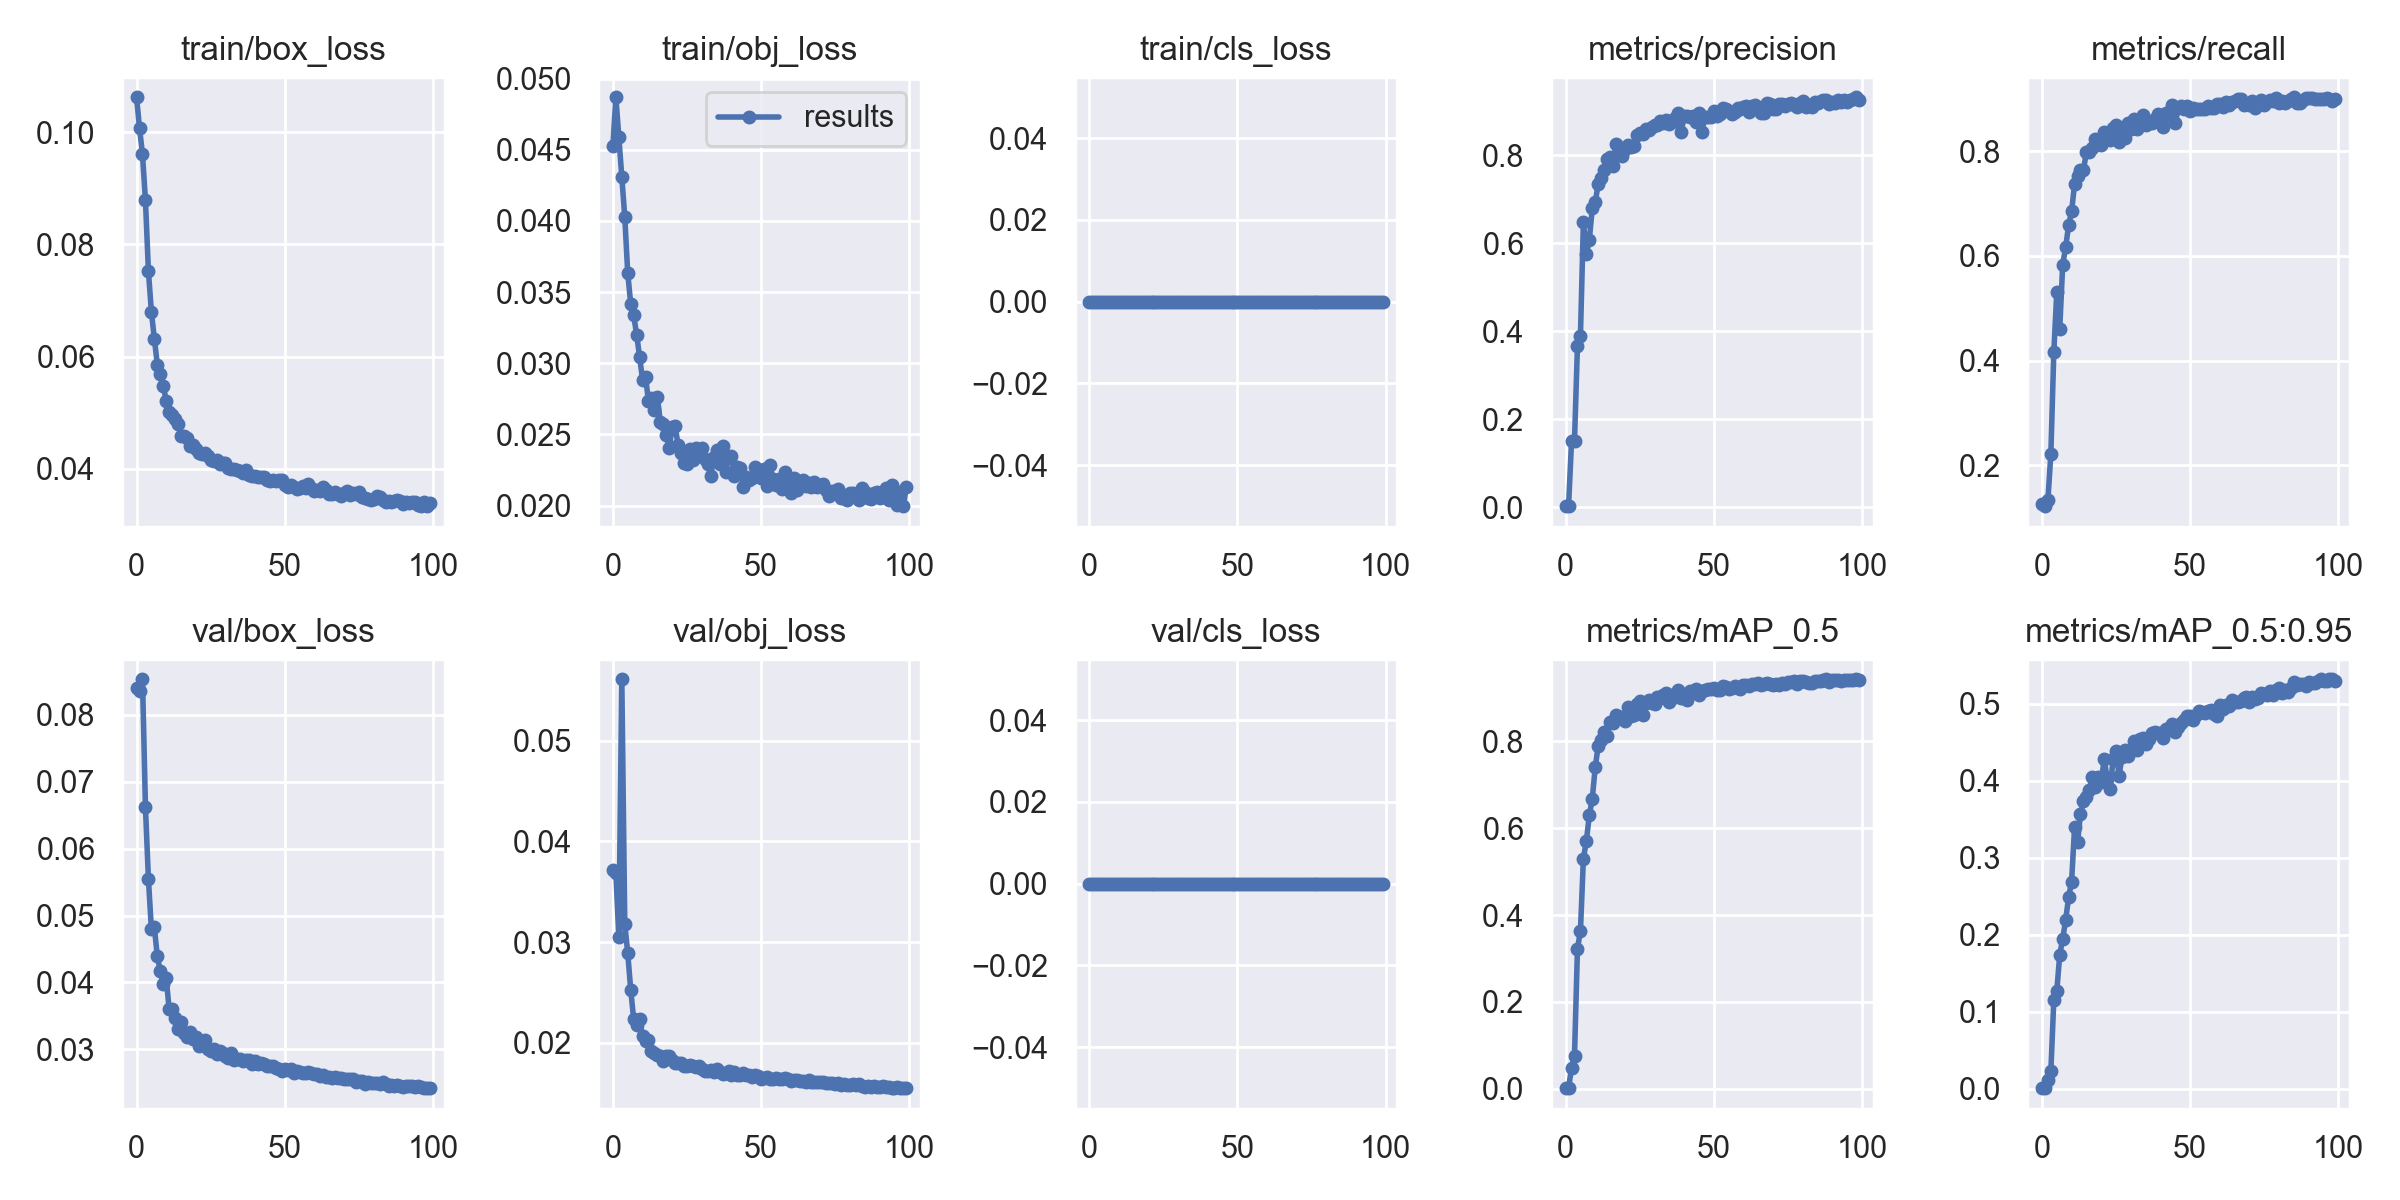

Source data for this figure (header and first rows):
epoch, train/box_loss, train/obj_loss, train/cls_loss, metrics/precision, metrics/recall, metrics/mAP_0.5, metrics/mAP_0.5:0.95, val/box_loss, val/obj_loss, val/cls_loss, x/lr0, x/lr1, x/lr2
0, 0.1062, 0.04527, 0, 0.002163, 0.1267, 0.001659, 0.0005111, 0.08396, 0.03717, 0, 0.0704, 0.003289, 0.003289
1, 0.1007, 0.04868, 0, 0.002077, 0.1216, 0.001989, 0.0005336, 0.08353, 0.03683, 0, 0.04033, 0.006557, 0.006557
2, 0.09605, 0.04589, 0, 0.1503, 0.1329, 0.04888, 0.01174, 0.08529, 0.03049, 0, 0.0102, 0.009758, 0.009758
3, 0.08784, 0.04309, 0, 0.1512, 0.2216, 0.07646, 0.02275, 0.06616, 0.05612, 0, 0.009703, 0.009703, 0.009703
4, 0.07522, 0.04029, 0, 0.3671, 0.4157, 0.3228, 0.1148, 0.05545, 0.0318, 0, 0.009703, 0.009703, 0.009703
5, 0.06802, 0.03634, 0, 0.3885, 0.5306, 0.3627, 0.1265, 0.04796, 0.02891, 0, 0.009604, 0.009604, 0.009604
6, 0.06321, 0.03418, 0, 0.6487, 0.4611, 0.5297, 0.1741, 0.04824, 0.02528, 0, 0.009505, 0.009505, 0.009505
7, 0.0586, 0.03338, 0, 0.5759, 0.5834, 0.5709, 0.1945, 0.04392, 0.02232, 0, 0.009406, 0.009406, 0.009406
8, 0.05683, 0.03201, 0, 0.6084, 0.6166, 0.6295, 0.2196, 0.04166, 0.02174, 0, 0.009307, 0.009307, 0.009307
9, 0.0548, 0.03047, 0, 0.6802, 0.6589, 0.6683, 0.2486, 0.03977, 0.0223, 0, 0.009208, 0.009208, 0.009208
10, 0.05217, 0.02884, 0, 0.6933, 0.685, 0.7406, 0.2691, 0.04068, 0.02063, 0, 0.009109, 0.009109, 0.009109
11, 0.05018, 0.02906, 0, 0.7357, 0.737, 0.7895, 0.3397, 0.03598, 0.02018, 0, 0.00901, 0.00901, 0.00901
12, 0.0496, 0.02732, 0, 0.749, 0.7529, 0.8039, 0.3202, 0.03596, 0.02029, 0, 0.008911, 0.008911, 0.008911
13, 0.04885, 0.02756, 0, 0.7667, 0.7642, 0.8218, 0.3569, 0.03463, 0.01912, 0, 0.008812, 0.008812, 0.008812
14, 0.04804, 0.02669, 0, 0.7913, 0.7636, 0.8133, 0.3735, 0.03312, 0.01893, 0, 0.008713, 0.008713, 0.008713
15, 0.04585, 0.02765, 0, 0.7964, 0.7991, 0.8449, 0.3785, 0.03409, 0.01881, 0, 0.008614, 0.008614, 0.008614
16, 0.0458, 0.02586, 0, 0.7753, 0.7991, 0.842, 0.3885, 0.03244, 0.01867, 0, 0.008515, 0.008515, 0.008515
17, 0.04552, 0.02572, 0, 0.8258, 0.8066, 0.8605, 0.4053, 0.03182, 0.01821, 0, 0.008416, 0.008416, 0.008416
18, 0.04411, 0.02495, 0, 0.802, 0.8232, 0.8562, 0.392, 0.03253, 0.01866, 0, 0.008317, 0.008317, 0.008317
19, 0.04425, 0.02402, 0, 0.7993, 0.8207, 0.8568, 0.4057, 0.03155, 0.01864, 0, 0.008218, 0.008218, 0.008218
20, 0.04362, 0.02556, 0, 0.8134, 0.811, 0.846, 0.398, 0.03186, 0.01824, 0, 0.008119, 0.008119, 0.008119
21, 0.04284, 0.02558, 0, 0.8228, 0.8369, 0.8778, 0.4287, 0.03047, 0.01795, 0, 0.00802, 0.00802, 0.00802
22, 0.04265, 0.02424, 0, 0.82, 0.8264, 0.8572, 0.4028, 0.0307, 0.01799, 0, 0.007921, 0.007921, 0.007921
23, 0.04291, 0.02371, 0, 0.8205, 0.8222, 0.8614, 0.3888, 0.03134, 0.01801, 0, 0.007822, 0.007822, 0.007822
24, 0.0423, 0.02302, 0, 0.8457, 0.845, 0.8856, 0.4286, 0.02999, 0.01769, 0, 0.007723, 0.007723, 0.007723
25, 0.04151, 0.02295, 0, 0.8518, 0.8505, 0.8932, 0.4387, 0.0297, 0.01769, 0, 0.007624, 0.007624, 0.007624
26, 0.04136, 0.02397, 0, 0.848, 0.8167, 0.8605, 0.4067, 0.03002, 0.01773, 0, 0.007525, 0.007525, 0.007525
27, 0.04161, 0.02322, 0, 0.8602, 0.8353, 0.8875, 0.4308, 0.02935, 0.01769, 0, 0.007426, 0.007426, 0.007426
28, 0.04085, 0.02403, 0, 0.8583, 0.8253, 0.8944, 0.4395, 0.02971, 0.01757, 0, 0.007327, 0.007327, 0.007327
29, 0.04101, 0.02365, 0, 0.8651, 0.853, 0.8893, 0.432, 0.02942, 0.01767, 0, 0.007228, 0.007228, 0.007228
30, 0.04108, 0.02408, 0, 0.87, 0.8416, 0.8865, 0.4403, 0.02898, 0.01735, 0, 0.007129, 0.007129, 0.007129
31, 0.0402, 0.02331, 0, 0.8694, 0.8623, 0.9017, 0.4514, 0.02872, 0.01716, 0, 0.00703, 0.00703, 0.00703
32, 0.04004, 0.02291, 0, 0.878, 0.8416, 0.9001, 0.4399, 0.02946, 0.01722, 0, 0.006931, 0.006931, 0.006931
33, 0.04, 0.02205, 0, 0.8745, 0.8624, 0.9064, 0.4542, 0.02844, 0.01726, 0, 0.006832, 0.006832, 0.006832
34, 0.03977, 0.0234, 0, 0.8797, 0.8691, 0.9102, 0.4557, 0.02863, 0.01703, 0, 0.006733, 0.006733, 0.006733
35, 0.03966, 0.02391, 0, 0.8707, 0.8506, 0.8908, 0.4482, 0.02852, 0.01739, 0, 0.006634, 0.006634, 0.006634
36, 0.03919, 0.02289, 0, 0.8766, 0.8532, 0.9064, 0.4541, 0.02825, 0.01705, 0, 0.006535, 0.006535, 0.006535
37, 0.03981, 0.02416, 0, 0.8844, 0.8544, 0.9013, 0.4616, 0.02845, 0.01688, 0, 0.006436, 0.006436, 0.006436
38, 0.03895, 0.02236, 0, 0.8956, 0.8615, 0.9192, 0.463, 0.02837, 0.01698, 0, 0.006337, 0.006337, 0.006337
39, 0.03873, 0.02338, 0, 0.8526, 0.8712, 0.8986, 0.4616, 0.02775, 0.01717, 0, 0.006238, 0.006238, 0.006238
40, 0.03871, 0.02347, 0, 0.8903, 0.8566, 0.9049, 0.4621, 0.02832, 0.01676, 0, 0.006139, 0.006139, 0.006139
41, 0.03864, 0.02207, 0, 0.8897, 0.8458, 0.8958, 0.4563, 0.02785, 0.01704, 0, 0.00604, 0.00604, 0.00604
42, 0.03859, 0.02268, 0, 0.8865, 0.8738, 0.9153, 0.4678, 0.02791, 0.01682, 0, 0.005941, 0.005941, 0.005941
43, 0.03848, 0.02262, 0, 0.8903, 0.8693, 0.9147, 0.4681, 0.02787, 0.01677, 0, 0.005842, 0.005842, 0.005842
44, 0.0381, 0.02131, 0, 0.8754, 0.8877, 0.9204, 0.4738, 0.02747, 0.01695, 0, 0.005743, 0.005743, 0.005743
45, 0.03779, 0.02202, 0, 0.8959, 0.8538, 0.9077, 0.4637, 0.02749, 0.01681, 0, 0.005644, 0.005644, 0.005644
46, 0.03799, 0.02181, 0, 0.8538, 0.8832, 0.9157, 0.4699, 0.02757, 0.01681, 0, 0.005545, 0.005545, 0.005545
47, 0.03782, 0.02191, 0, 0.8874, 0.8862, 0.9175, 0.4749, 0.02728, 0.0166, 0, 0.005446, 0.005446, 0.005446
48, 0.0381, 0.02272, 0, 0.8862, 0.8815, 0.9194, 0.4787, 0.02702, 0.01676, 0, 0.005347, 0.005347, 0.005347
49, 0.03799, 0.02249, 0, 0.8872, 0.8865, 0.9195, 0.4847, 0.02675, 0.01671, 0, 0.005248, 0.005248, 0.005248
50, 0.03715, 0.02195, 0, 0.9018, 0.8776, 0.9229, 0.4839, 0.02703, 0.01643, 0, 0.005149, 0.005149, 0.005149
51, 0.03687, 0.02258, 0, 0.8895, 0.8826, 0.9189, 0.4786, 0.02689, 0.01647, 0, 0.00505, 0.00505, 0.00505
52, 0.03722, 0.02138, 0, 0.8936, 0.8808, 0.9173, 0.485, 0.02701, 0.01655, 0, 0.004951, 0.004951, 0.004951
53, 0.03678, 0.02283, 0, 0.9076, 0.8814, 0.927, 0.4913, 0.0265, 0.01642, 0, 0.004852, 0.004852, 0.004852
54, 0.0365, 0.02186, 0, 0.9046, 0.8812, 0.9238, 0.4899, 0.02671, 0.01642, 0, 0.004753, 0.004753, 0.004753
55, 0.03663, 0.02148, 0, 0.9, 0.8806, 0.921, 0.488, 0.02664, 0.01652, 0, 0.004654, 0.004654, 0.004654
56, 0.03702, 0.02184, 0, 0.8947, 0.8868, 0.9228, 0.4902, 0.02644, 0.01634, 0, 0.004555, 0.004555, 0.004555
57, 0.03661, 0.02117, 0, 0.8988, 0.8834, 0.9274, 0.4921, 0.02649, 0.01642, 0, 0.004456, 0.004456, 0.004456
58, 0.03737, 0.02236, 0, 0.9067, 0.882, 0.9228, 0.4873, 0.02664, 0.01645, 0, 0.004357, 0.004357, 0.004357
59, 0.0366, 0.02142, 0, 0.9045, 0.8911, 0.9211, 0.4839, 0.0264, 0.01641, 0, 0.004258, 0.004258, 0.004258
... 40 more rows
